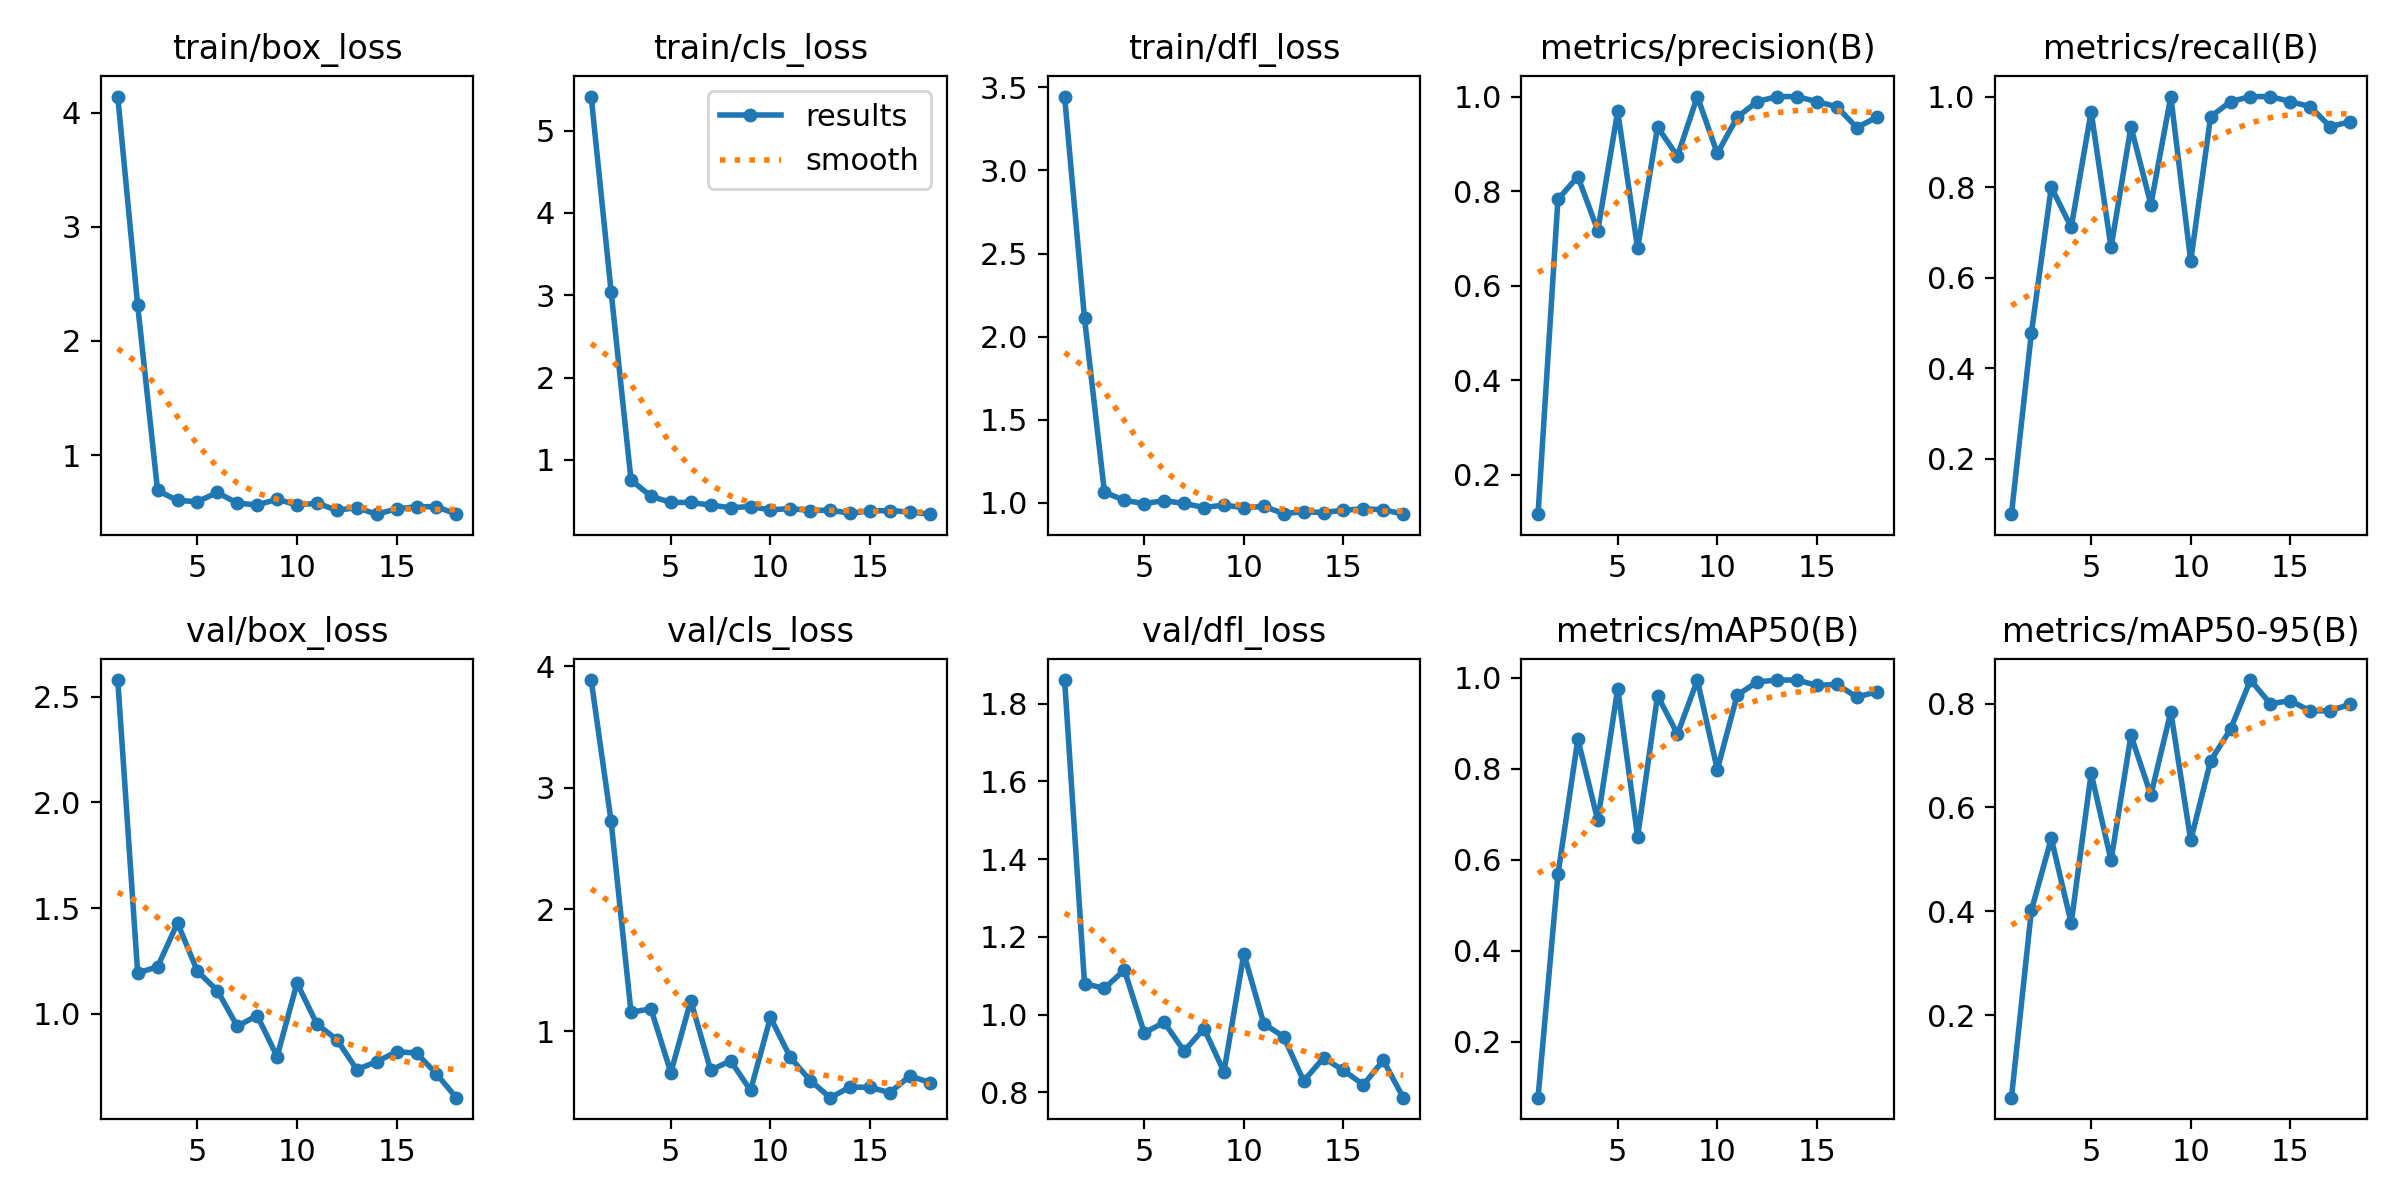

Source data for this figure (header and first rows):
epoch, time, train/box_loss, train/cls_loss, train/dfl_loss, metrics/precision(B), metrics/recall(B), metrics/mAP50(B), metrics/mAP50-95(B), val/box_loss, val/cls_loss, val/dfl_loss, lr/pg0, lr/pg1, lr/pg2
1, 2.046, 4.143, 5.413, 3.445, 0.1167, 0.07778, 0.07678, 0.04082, 2.579, 3.887, 1.86, 0.0001143, 0.0001143, 0.0001143
2, 3.675, 2.313, 3.045, 2.109, 0.7824, 0.4778, 0.5677, 0.4013, 1.193, 2.725, 1.08, 0.0002405, 0.0002405, 0.0002405
3, 5.419, 0.6898, 0.7553, 1.062, 0.8308, 0.8, 0.8649, 0.5402, 1.222, 1.154, 1.067, 0.0003642, 0.0003642, 0.0003642
4, 7.68, 0.6021, 0.5586, 1.013, 0.7167, 0.7111, 0.6863, 0.377, 1.43, 1.183, 1.115, 0.0004853, 0.0004853, 0.0004853
5, 9.236, 0.5919, 0.4837, 0.9938, 0.9688, 0.9667, 0.9761, 0.6657, 1.201, 0.6584, 0.953, 0.0006039, 0.0006039, 0.0006039
6, 10.64, 0.6721, 0.4829, 1.011, 0.6788, 0.6667, 0.6501, 0.4979, 1.11, 1.251, 0.9799, 0.0007199, 0.0007199, 0.0007199
7, 12.06, 0.5791, 0.4506, 0.9946, 0.9354, 0.9333, 0.9609, 0.7384, 0.9409, 0.678, 0.9061, 0.0008334, 0.0008334, 0.0008334
8, 13.34, 0.5625, 0.4191, 0.9701, 0.874, 0.7615, 0.8761, 0.6238, 0.9916, 0.756, 0.9641, 0.0009443, 0.0009443, 0.0009443
9, 14.83, 0.6132, 0.4336, 0.9848, 1, 1, 0.995, 0.7839, 0.7973, 0.5116, 0.8526, 0.001053, 0.001053, 0.001053
10, 17.13, 0.5622, 0.392, 0.9687, 0.8796, 0.6367, 0.7983, 0.5365, 1.145, 1.112, 1.156, 0.001158, 0.001158, 0.001158
11, 18.81, 0.5791, 0.4095, 0.9767, 0.9563, 0.9556, 0.9617, 0.6895, 0.9507, 0.783, 0.9763, 0.001262, 0.001262, 0.001262
12, 20.79, 0.5167, 0.3834, 0.9335, 0.9892, 0.9889, 0.991, 0.7506, 0.8777, 0.5929, 0.9431, 0.001273, 0.001273, 0.001273
13, 22.09, 0.5387, 0.3901, 0.9445, 1, 1, 0.995, 0.8452, 0.7362, 0.4522, 0.8291, 0.001259, 0.001259, 0.001259
14, 23.5, 0.482, 0.3511, 0.9397, 1, 1, 0.995, 0.7994, 0.7732, 0.5401, 0.8884, 0.001245, 0.001245, 0.001245
15, 24.75, 0.5281, 0.3805, 0.9541, 0.9892, 0.9889, 0.9831, 0.8056, 0.8204, 0.5364, 0.8565, 0.001231, 0.001231, 0.001231
16, 26.14, 0.5472, 0.3845, 0.9617, 0.9785, 0.9778, 0.9855, 0.7855, 0.8145, 0.4936, 0.8195, 0.001217, 0.001217, 0.001217
17, 27.54, 0.5481, 0.3667, 0.9571, 0.9345, 0.9333, 0.9578, 0.7861, 0.7152, 0.631, 0.8819, 0.001203, 0.001203, 0.001203
18, 28.84, 0.4823, 0.3407, 0.9299, 0.9559, 0.9444, 0.9689, 0.7986, 0.603, 0.5769, 0.7862, 0.001189, 0.001189, 0.001189
